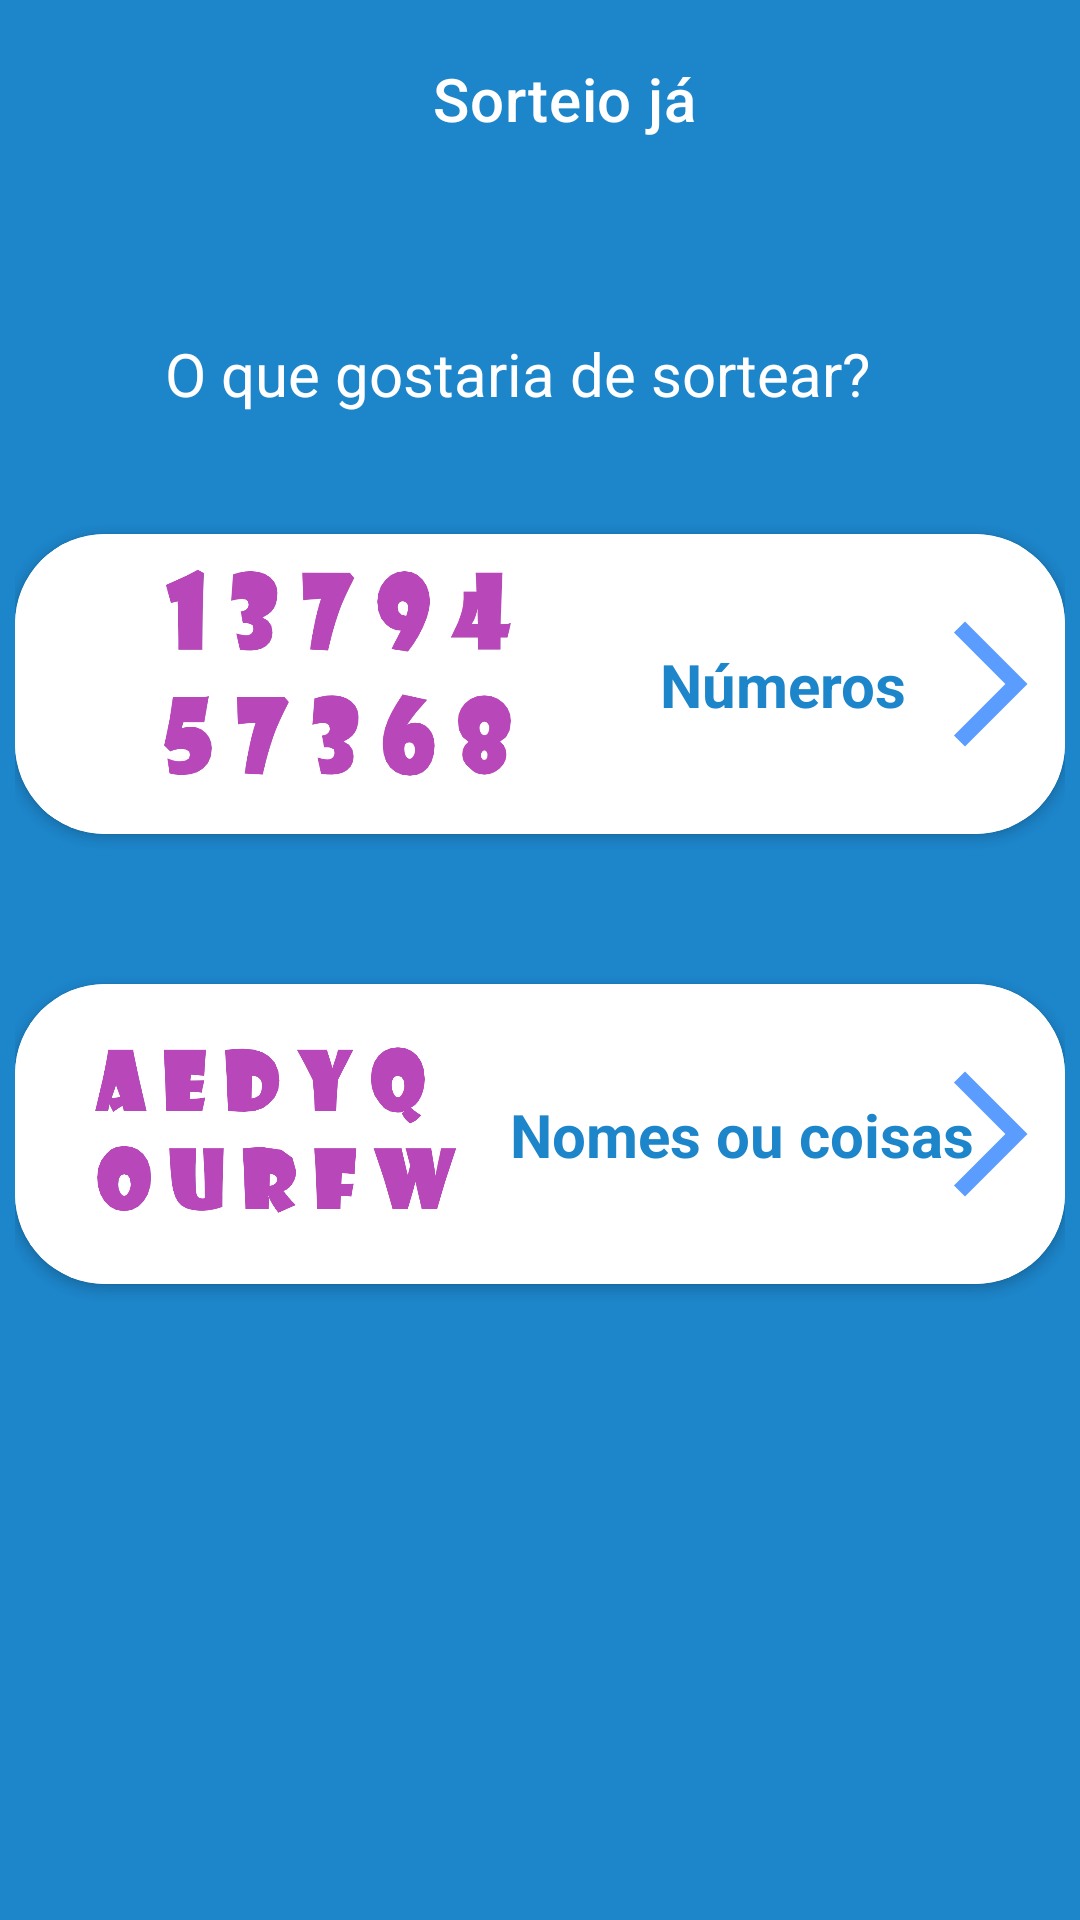

Layout XML and referenced resources for this Android screen:
<!-- AndroidManifest.xml: application theme Theme.Sorteio_app -->
<!-- res/layout/activity_main.xml -->
<?xml version="1.0" encoding="utf-8"?>
<androidx.constraintlayout.widget.ConstraintLayout
    android:layout_width="match_parent"
    android:layout_height="match_parent"
    tools:context=".MainActivity"
    android:background="@color/blue"
    xmlns:tools="http://schemas.android.com/tools"
    xmlns:android="http://schemas.android.com/apk/res/android"
    xmlns:app="http://schemas.android.com/apk/res-auto"
    android:padding="5dp">

    <androidx.appcompat.widget.Toolbar
        android:id="@+id/toolbar"
        android:layout_width="wrap_content"
        android:layout_height="wrap_content"
        android:minHeight="?attr/actionBarSize"
        android:theme="?attr/actionBarTheme"
        app:title="@string/app_name"
        app:titleTextColor="@color/white"
        app:layout_constraintTop_toTopOf="parent"
        app:layout_constraintEnd_toEndOf="parent"
        app:layout_constraintStart_toStartOf="parent"
        />

    <TextView
        android:id="@+id/question_Tv"
        android:text="@string/o_que_gostaria_de_sortear"
        android:textColor="@color/white"
        android:textSize="20dp"
        android:layout_width="match_parent"
        android:layout_height="wrap_content"
        app:layout_constraintTop_toBottomOf="@+id/toolbar"
        app:layout_constraintEnd_toEndOf="parent"
        app:layout_constraintStart_toStartOf="parent"
        android:layout_marginTop="50dp"
        android:layout_marginStart="50dp"
        />


<androidx.cardview.widget.CardView
    android:id="@+id/card_number"
    android:layout_marginTop="40dp"
    android:layout_width="match_parent"
    android:layout_height="100dp"
    app:cardCornerRadius="30dp"
    app:layout_constraintTop_toBottomOf="@+id/question_Tv"
    app:layout_constraintEnd_toEndOf="parent"
    app:layout_constraintStart_toStartOf="parent"
    >

<androidx.constraintlayout.widget.ConstraintLayout
    android:id="@+id/c_layout"
    android:layout_width="match_parent"
    android:layout_height="match_parent"
    tools:context=".MainActivity"
    android:background="@color/white"
    android:paddingTop="3dp"
    android:paddingBottom="3dp"
    >

    <ImageView
        android:id="@+id/numeros_IV"
        android:src="@drawable/numeros"
        android:layout_width="210dp"
        android:layout_height="0dp"
        app:layout_constraintStart_toStartOf="parent"
        app:layout_constraintTop_toTopOf="parent"
        android:layout_marginStart="5dp"
        android:contentDescription="numeros aleatorios" />

    <TextView
        android:id="@+id/numeros"
        android:layout_width="wrap_content"
        android:layout_height="wrap_content"
        android:text="Números"
        android:textSize="20dp"
        android:textColor="@color/blue"
        android:textStyle="bold"
        app:layout_constraintTop_toTopOf="parent"
        app:layout_constraintBottom_toBottomOf="parent"
        app:layout_constraintStart_toEndOf="@+id/numeros_IV"
        android:layout_marginStart="0dp"
        android:paddingEnd="20dp"
        />

    <ImageView
        android:layout_width="wrap_content"
        android:layout_height="wrap_content"
        android:src="@drawable/arrow"
        app:layout_constraintTop_toTopOf="parent"
        app:layout_constraintEnd_toEndOf="parent"
        app:layout_constraintBottom_toBottomOf="parent"
        />

    </androidx.constraintlayout.widget.ConstraintLayout>


</androidx.cardview.widget.CardView>

    <androidx.cardview.widget.CardView
        android:id="@+id/card_nomes_ou_coisas"
        android:layout_marginTop="50dp"
        android:layout_width="match_parent"
        android:layout_height="100dp"
        app:cardCornerRadius="30dp"
        app:layout_constraintTop_toBottomOf="@id/card_number"
        app:layout_constraintEnd_toEndOf="parent"
        app:layout_constraintStart_toStartOf="parent"
        >

        <androidx.constraintlayout.widget.ConstraintLayout

            android:layout_width="match_parent"
            android:layout_height="match_parent"
            tools:context=".MainActivity"
            android:background="@color/white"
            android:paddingTop="3dp"
            android:paddingBottom="3dp"
            android:orientation="vertical"
            android:layout_gravity="center"
            >

            <ImageView
                android:id="@+id/letras_IV"
                android:src="@drawable/letras"
                android:layout_width="160dp"
                android:layout_height="0dp"
                app:layout_constraintTop_toTopOf="parent"
                app:layout_constraintStart_toStartOf="parent"
                android:layout_marginStart="5dp"
                android:contentDescription="letras aleatorias" />

            <TextView
                android:id="@+id/nomes_ou_coisas"
                android:layout_width="wrap_content"
                android:layout_height="wrap_content"
                android:text="Nomes ou coisas"
                android:textSize="20dp"
                android:layout_marginStart="0dp"
                android:paddingEnd="20dp"
                android:textStyle="bold"
                android:textColor="@color/blue"
                app:layout_constraintTop_toTopOf="parent"
                app:layout_constraintStart_toEndOf="@+id/letras_IV"
                app:layout_constraintBottom_toBottomOf="parent"
                />

            <ImageView
                android:src="@drawable/arrow"
                android:layout_width="wrap_content"
                android:layout_height="wrap_content"
                app:layout_constraintTop_toTopOf="parent"
                app:layout_constraintEnd_toEndOf="parent"
                app:layout_constraintBottom_toBottomOf="parent"
                />



        </androidx.constraintlayout.widget.ConstraintLayout>
    </androidx.cardview.widget.CardView>



</androidx.constraintlayout.widget.ConstraintLayout>
<!-- resources referenced by this layout -->
<resources>
  <color name="blue">#1D85CA</color>
  <color name="white">#FFFFFFFF</color>
  <!-- drawable arrow (drawable) -->
  <vector android:autoMirrored="true" android:height="50dp"
      android:tint="#5B9CFF" android:viewportHeight="24"
      android:viewportWidth="24" android:width="50dp" xmlns:android="http://schemas.android.com/apk/res/android">
      <path android:fillColor="@android:color/white" android:pathData="M6.23,20.23l1.77,1.77l10,-10l-10,-10l-1.77,1.77l8.23,8.23z"/>
  </vector>
  <!-- drawable letras: png bitmap (drawable, 38118 bytes) -->
  <!-- drawable numeros: png bitmap (drawable, 34584 bytes) -->
  <string name="app_name">Sorteio já</string>
  <string name="o_que_gostaria_de_sortear">O que gostaria de sortear?</string>
  <style name="Theme.Sorteio_app" parent="Theme.MaterialComponents.DayNight.NoActionBar">
          
          <item name="colorPrimary">@color/gray</item>
          <item name="colorPrimaryVariant">@color/blue</item>
          <item name="colorOnPrimary">@color/blue</item>
          
          <item name="colorSecondary">@color/teal_200</item>
          <item name="colorSecondaryVariant">@color/teal_700</item>
          <item name="colorOnSecondary">@color/blue</item>
          
          <item name="android:statusBarColor" tools:targetApi="l">?attr/colorPrimaryVariant</item>
          
      </style>
  <color name="gray">#AFAFAF</color>
  <color name="teal_200">#FF03DAC5</color>
  <color name="teal_700">#FF018786</color>
</resources>
